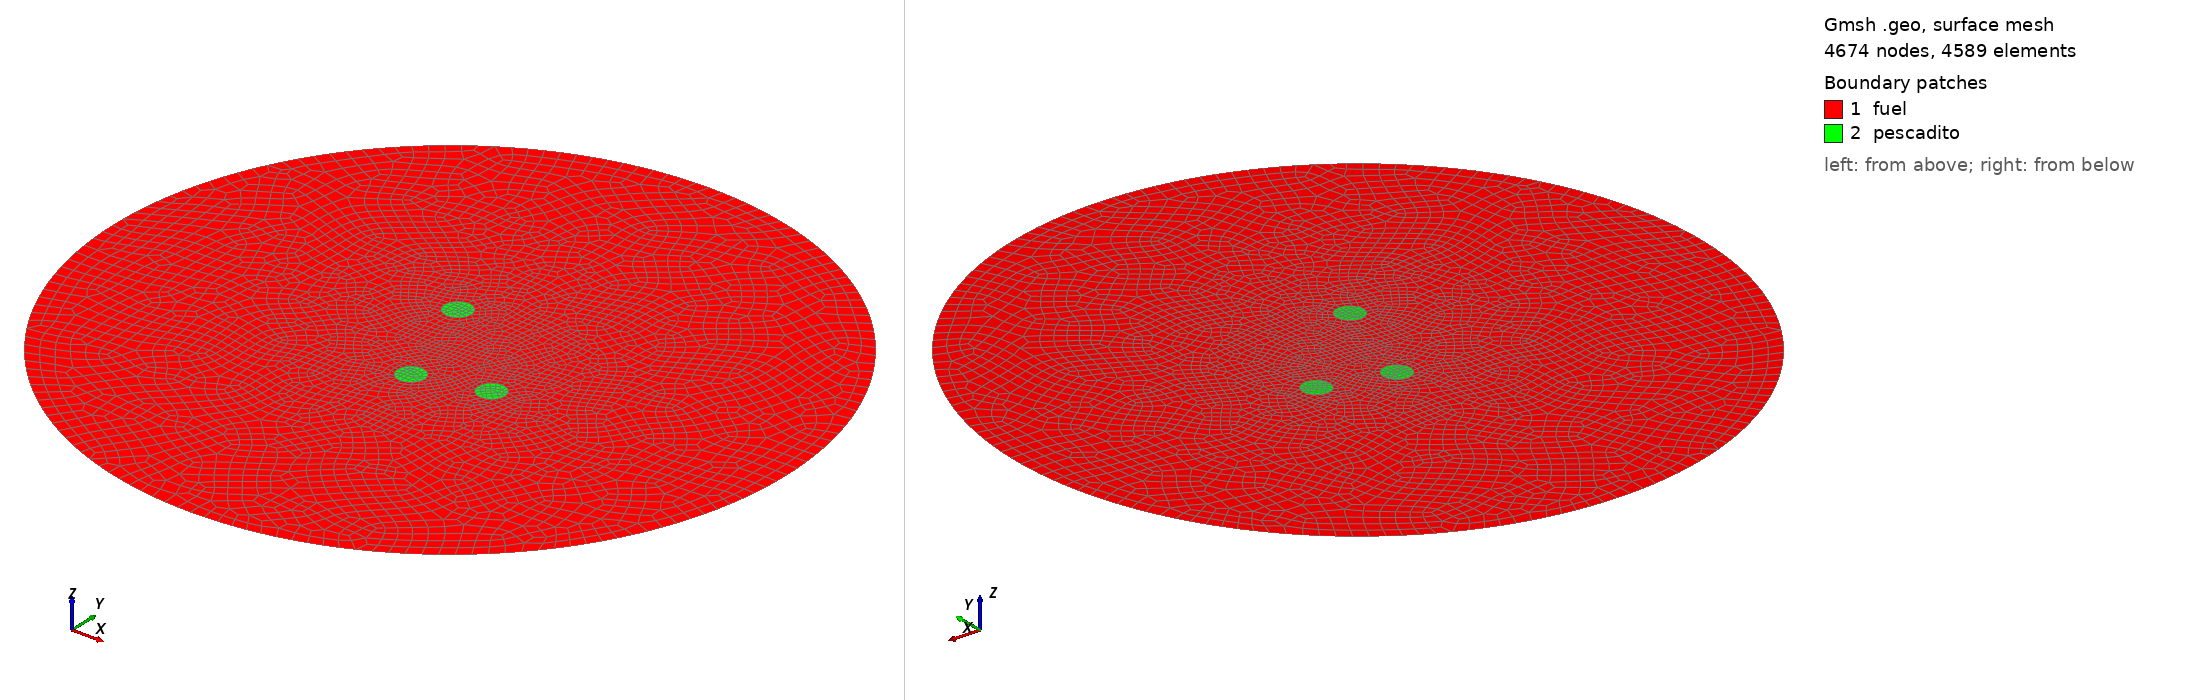

Gmsh geometry script, surface-meshed: 4674 nodes, 4589 surface elements. Boundary patches (legend numbers): 1 fuel, 2 pescadito. Left view from above one corner, right view from below the opposite corner. Legend entries are the model's physical surfaces. The drawing asked Gmsh for element sizes between 1% and 20% of the model's largest extent; the script's own settings can give other sizes.

=== tres-pescaditos-grad.geo (drawn) ===
A = 50;     // radio del reactor
a = 2;     // radio del pescadito
lc = 2;    // longitud caracteristica de la mallado

x1 = 10;    // centro del pescado 1
y1 = -5;

x2 = 0;    // centro del pescado 2
y2 = -7.5;

x3 = -5.26666;    // centro del pescado 3
y3 = 8.37875;

Mesh.Algorithm = 8;

Point(1) = { 0, 0, 0, lc};             // el circulo grande
Point(2) = { A, 0, 0, lc};
Point(3) = {-A, 0, 0, lc};
Point(4) = { 0, A, 0, lc};
Point(5) = { 0,-A, 0, lc};
Circle(1) = {5, 1, 2};
Circle(2) = {2, 1, 4};
Circle(3) = {4, 1, 3};
Circle(4) = {3, 1, 5};
Line Loop(13) = {2, 3, 4, 1};

Point(8) =  {x1,   y1,   0, 0.5*lc}; // el primer pescado
Point(10) = {x1+a, y1,   0, 0.5*lc};
Point(11) = {x1,   y1+a, 0, 0.5*lc};
Point(12) = {x1-a, y1,   0, 0.5*lc};
Point(13) = {x1,   y1-a, 0, 0.5*lc};
Circle(5) = {13, 8, 10};
Circle(6) = {10, 8, 11};
Circle(7) = {11, 8, 12};
Circle(8) = {12, 8, 13};
Line Loop(14) = {6, 7, 8, 5};

Point(18) = {x2,   y2,   0, 0.5*lc}; // el segundo pescado
Point(20) = {x2+a, y2,   0, 0.5*lc};
Point(21) = {x2,   y2+a, 0, 0.5*lc};
Point(22) = {x2-a, y2,   0, 0.5*lc};
Point(23) = {x2,   y2-a, 0, 0.5*lc};
Circle(9) = {23, 18, 22};
Circle(10) = {22, 18, 21};
Circle(11) = {21, 18, 20};
Circle(12) = {20, 18, 23};
Line Loop(15) = {10, 11, 12, 9};

Point(28) = {x3,   y3,   0, 0.5*lc}; // el tercer pescado
Point(30) = {x3+a, y3,   0, 0.5*lc};
Point(31) = {x3,   y3+a, 0, 0.5*lc};
Point(32) = {x3-a, y3,   0, 0.5*lc};
Point(33) = {x3,   y3-a, 0, 0.5*lc};
Circle(19) = {33, 28, 32};
Circle(20) = {32, 28, 31};
Circle(21) = {31, 28, 30};
Circle(22) = {30, 28, 33};
Line Loop(16) = {20, 21, 22, 19};

Plane Surface(17) = {13, 14, 15, 16};
Recombine Surface (17);

Plane Surface(18) = {14};
Recombine Surface (18);

Plane Surface(19) = {15};
Recombine Surface (19);

Plane Surface(20) = {16};
Recombine Surface (20);

Physical Line(1) = {2, 1, 4, 3};              // condicion de contorno
Physical Surface("fuel") = {17};              // fuel
Physical Surface("pescadito") = {18, 19, 20}; // pescaditos
